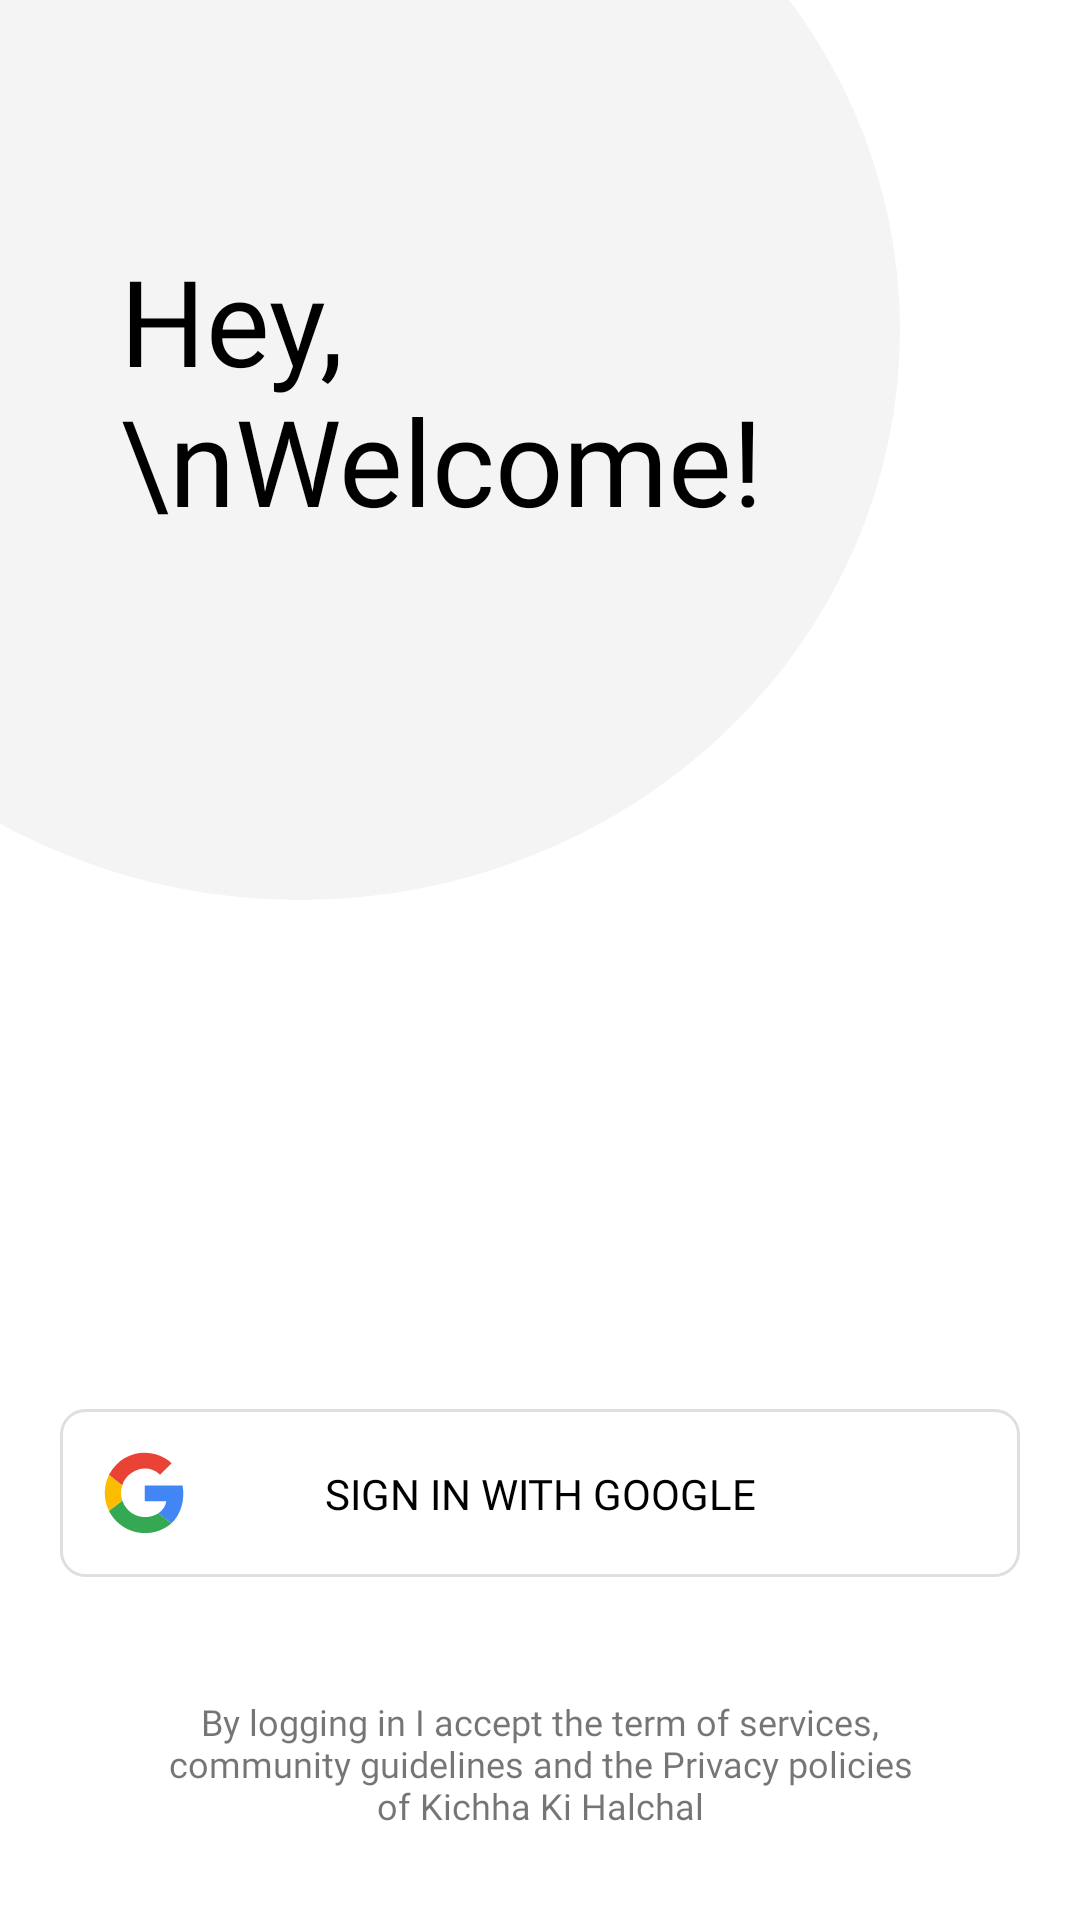

Produce the Android XML layout that renders to this screen, including the resource entries it uses.
<!-- AndroidManifest.xml: application theme Theme.Halchalin -->
<!-- res/layout/fragment_google_auth.xml -->
<?xml version="1.0" encoding="utf-8"?>
<FrameLayout xmlns:android="http://schemas.android.com/apk/res/android"
    xmlns:tools="http://schemas.android.com/tools"
    android:layout_width="match_parent"
    android:layout_height="match_parent"
    xmlns:app="http://schemas.android.com/apk/res-auto"
    tools:context=".presentation.ui.auth.providers.google.GoogleAuthFragment">
    <androidx.constraintlayout.widget.ConstraintLayout
        android:layout_width="match_parent"
        android:id="@+id/progCons"
        android:visibility="gone"
        android:layout_height="match_parent">

        <ProgressBar
            android:layout_width="wrap_content"
            android:layout_height="wrap_content"
            app:layout_constraintTop_toTopOf="parent"
            app:layout_constraintLeft_toLeftOf="parent"
            app:layout_constraintRight_toRightOf="parent"
            app:layout_constraintBottom_toBottomOf="parent"
            />


    </androidx.constraintlayout.widget.ConstraintLayout>


    <androidx.constraintlayout.widget.ConstraintLayout
        android:layout_width="match_parent"
        android:id="@+id/mainCons"
        android:visibility="visible"
        android:layout_height="match_parent">






        <View
            android:layout_width="400dp"
            android:layout_height="380dp"
            app:layout_constraintTop_toTopOf="parent"
            app:layout_constraintLeft_toLeftOf="parent"
            android:layout_gravity="start"
            android:background="@drawable/rounded_rectangle_shape"
            />


        <androidx.constraintlayout.widget.ConstraintLayout
            android:layout_width="match_parent"
            android:layout_height="match_parent"
            android:layout_margin="20dp">


            <TextView
                android:id="@+id/tvWelcome"
                android:layout_width="match_parent"
                app:layout_constraintTop_toTopOf="parent"
                android:layout_height="wrap_content"
                android:layout_marginLeft="20dp"
                android:layout_marginTop="60dp"
                android:fontFamily="@font/roboto_bold"
                android:text="Hey, \nWelcome!"
                android:layout_marginRight="20dp"
                app:layout_constraintRight_toRightOf="parent"
                android:textColor="@color/black"
                android:textSize="40sp"
                app:layout_constraintLeft_toLeftOf="parent"
                tools:layout_editor_absoluteY="116dp" />




            <LinearLayout
                android:layout_width="match_parent"
                android:layout_height="wrap_content"
                android:orientation="vertical"
                app:layout_constraintBottom_toBottomOf="parent"
                >

                <androidx.constraintlayout.widget.ConstraintLayout
                    android:layout_width="match_parent"
                    android:id="@+id/btnGoogleSignIn"
                    android:layout_height="wrap_content"
                    android:clickable="true"
                    android:background="@drawable/outline"
                    android:layout_marginBottom="40dp"
                    >

                    <ImageView
                        android:layout_width="36dp"
                        android:id="@+id/ivLogo"
                        android:layout_height="36dp"
                        app:layout_constraintLeft_toLeftOf="parent"
                        app:layout_constraintTop_toTopOf="parent"
                        app:layout_constraintBottom_toBottomOf="parent"
                        android:src="@drawable/ic_google"
                        android:layout_margin="10dp"
                        />

                    <TextView
                        android:layout_width="wrap_content"
                        android:layout_height="wrap_content"
                        app:layout_constraintTop_toTopOf="parent"
                        app:layout_constraintBottom_toBottomOf="parent"
                        app:layout_constraintRight_toRightOf="parent"
                        app:layout_constraintLeft_toLeftOf="parent"
                        android:textAlignment="center"
                        android:textColor="@color/black"
                        android:fontFamily="@font/roboto_bold"
                        android:text="SIGN IN WITH GOOGLE"/>



                </androidx.constraintlayout.widget.ConstraintLayout>


                <TextView
                    android:layout_width="match_parent"
                    android:layout_height="wrap_content"
                    android:text="By logging in I accept the term of services, community guidelines and the Privacy policies of Kichha Ki Halchal"
                    android:textAlignment="center"
                    android:fontFamily="@font/roboto_light"
                    android:paddingLeft="36dp"
                    android:paddingRight="36dp"
                    android:textSize="12sp"
                    android:paddingBottom="10dp"/>


            </LinearLayout>

        </androidx.constraintlayout.widget.ConstraintLayout>

    </androidx.constraintlayout.widget.ConstraintLayout>

</FrameLayout>
<!-- resources referenced by this layout -->
<resources>
  <color name="black">#FF000000</color>
  <!-- drawable ic_google: vector/xml drawable (drawable, 5258 chars, omitted) -->
  <!-- drawable outline (drawable) -->
  <?xml version="1.0" encoding="utf-8"?>
  <shape xmlns:android="http://schemas.android.com/apk/res/android"
      android:shape="rectangle">
  
  
      <stroke
          android:width="1dp"
          android:color="#dfdfdf"/>
  
      <corners android:radius="8dp"/>
  
  
  </shape>
  <!-- drawable rounded_rectangle_shape (drawable) -->
  <?xml version="1.0" encoding="utf-8"?>
  <layer-list xmlns:android="http://schemas.android.com/apk/res/android">
      <item>
          <shape android:shape="rectangle"/>
      </item>
      <item
          android:bottom="80dp"
          android:left="-100dp"
          android:right="100dp"
          android:top="-80dp">
          <shape android:shape="oval">
              <solid android:color="#F4F4F4" />
          </shape>
      </item>
  </layer-list>
  <style name="Theme.Halchalin" parent="Theme.MaterialComponents.Light.NoActionBar">
          
  
  
          <item name="colorPrimary">@color/mainRed</item>
          <item name="colorPrimaryVariant">@color/mainRed</item>
          <item name="colorOnPrimary">@color/white</item>
          
          <item name="colorSecondary">@color/teal_200</item>
          <item name="colorSecondaryVariant">@color/teal_700</item>
          <item name="colorOnSecondary">@color/black</item>
          
          <item name="android:statusBarColor">?attr/colorPrimaryVariant</item>
          
      </style>
  <color name="mainRed">#6C1717</color>
  <color name="white">#FFFFFFFF</color>
  <color name="teal_200">#FF03DAC5</color>
  <color name="teal_700">#FF018786</color>
</resources>
